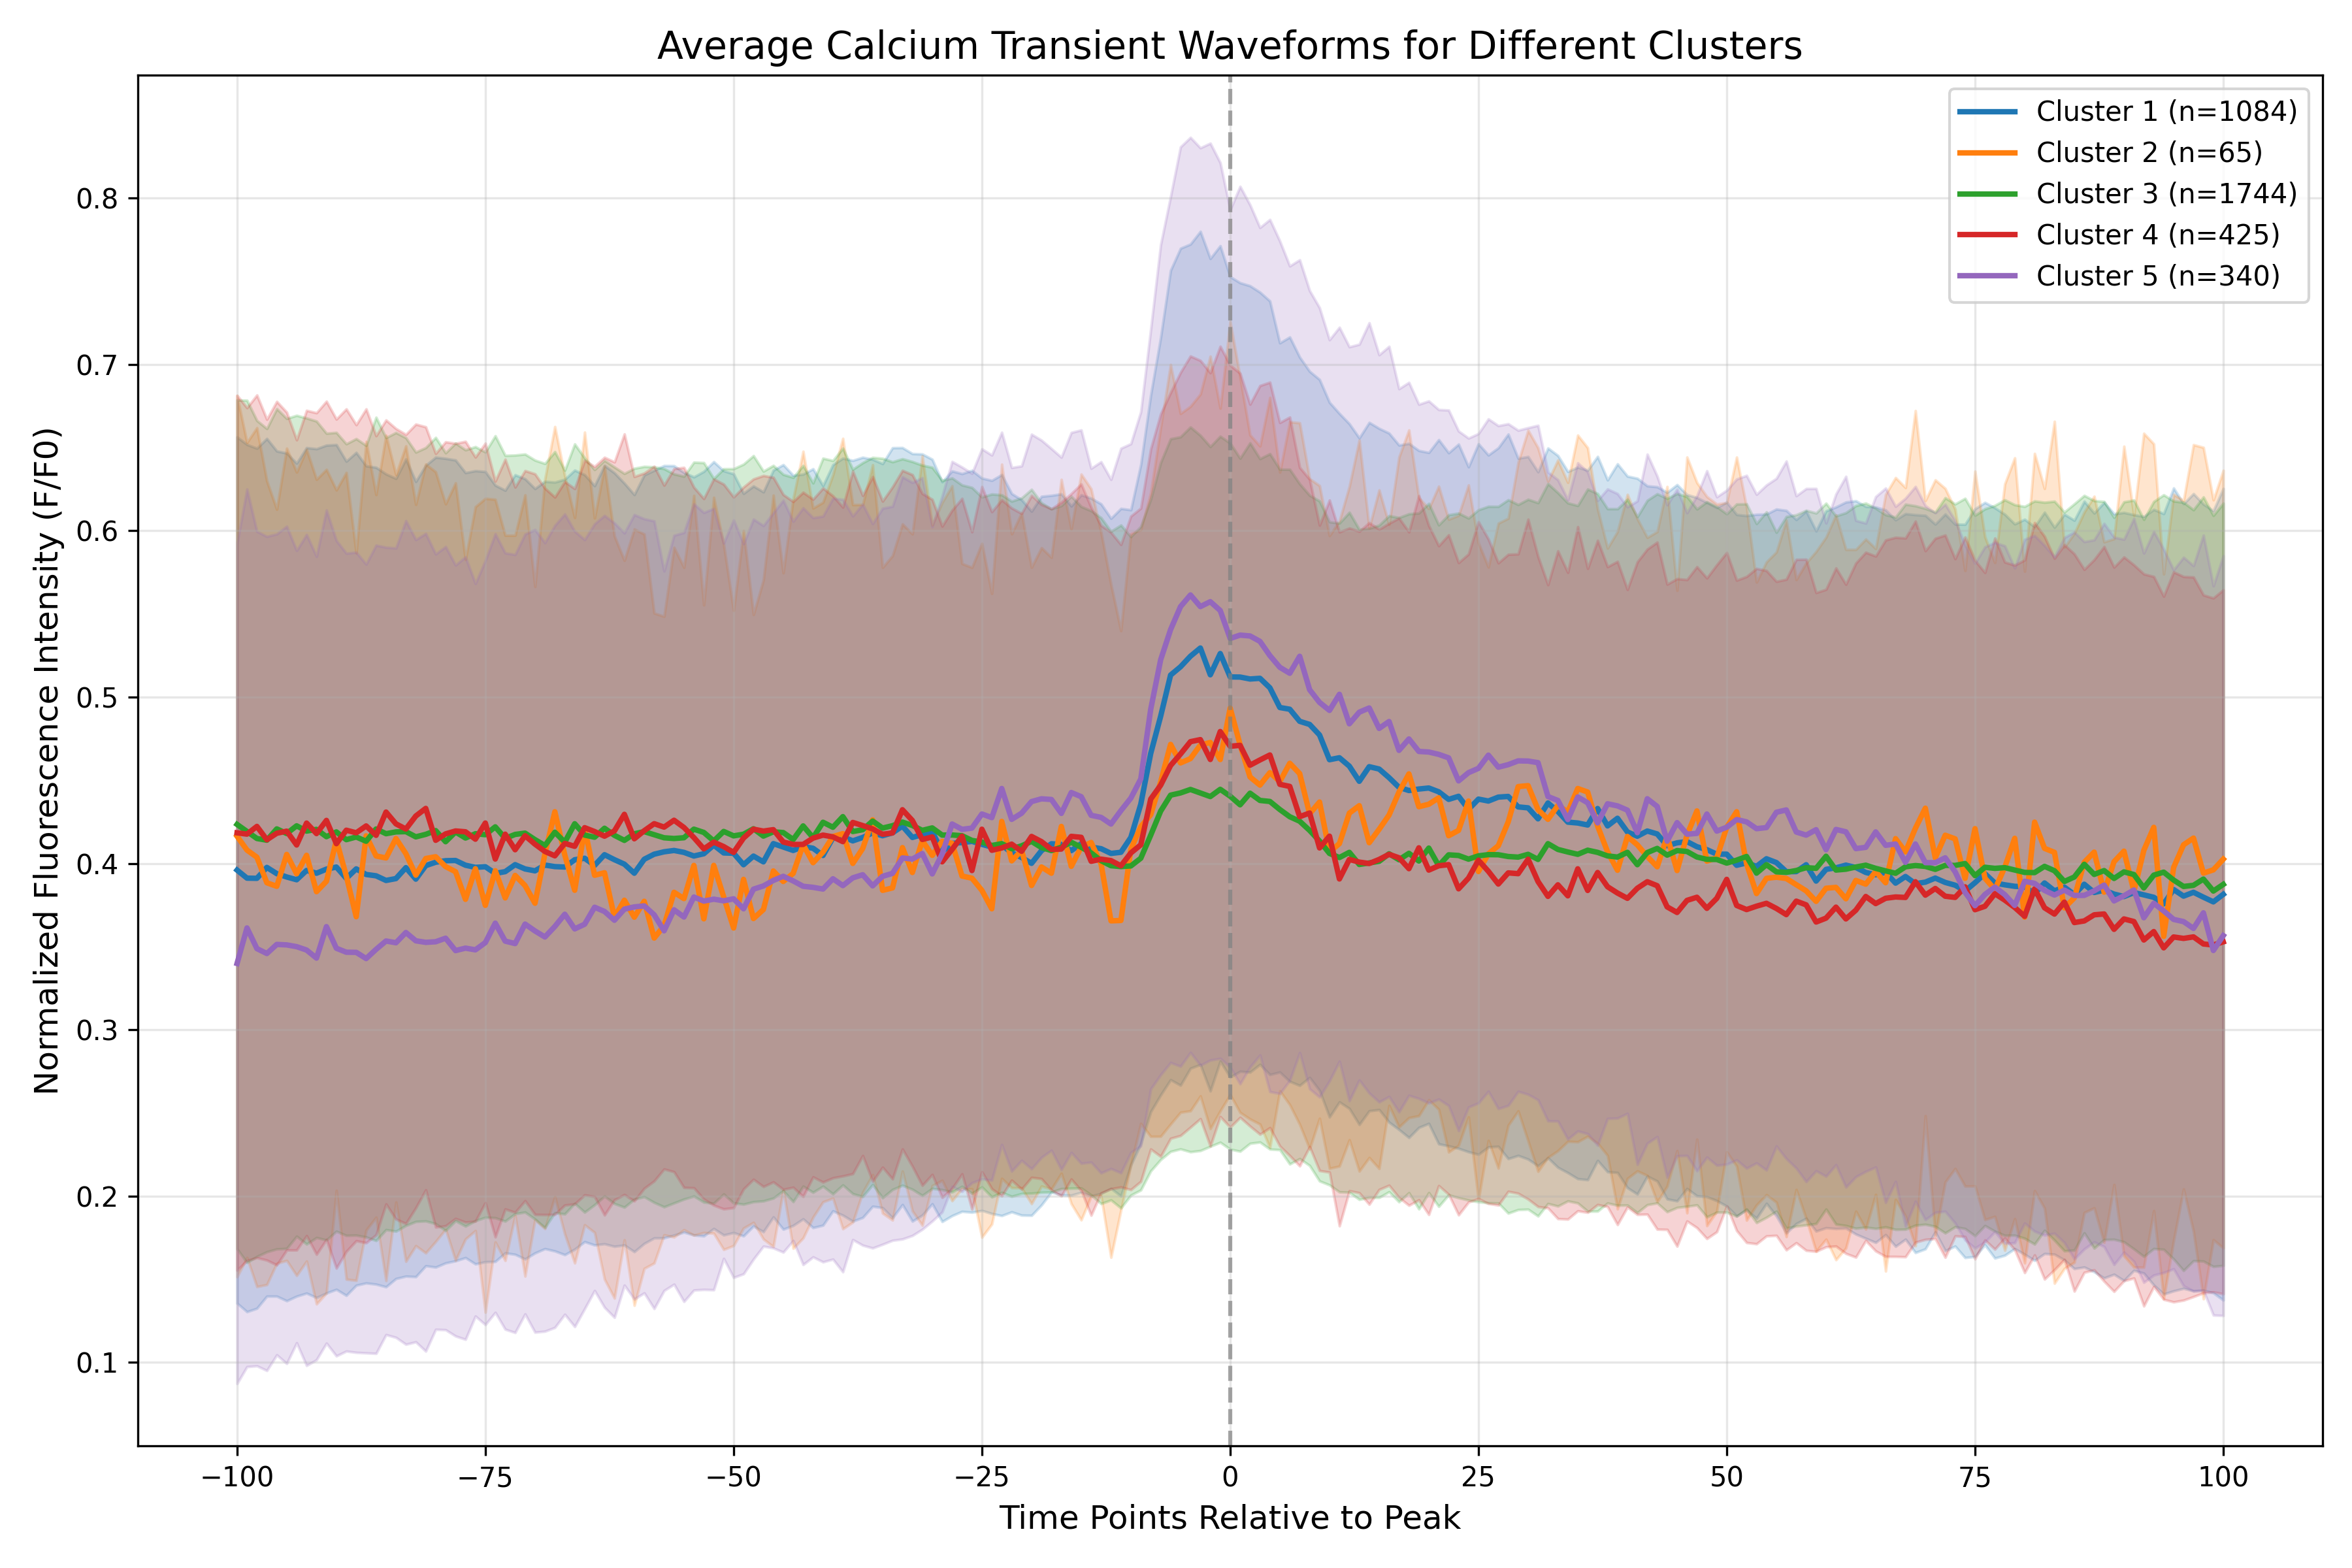

Values plotted in this chart, from the file beside it:
cluster, time_point, mean_intensity, std_intensity, n_samples
Cluster_1, -100, 0.396, 0.2604, 1084
Cluster_1, -99, 0.3911, 0.2607, 1084
Cluster_1, -98, 0.391, 0.2586, 1084
Cluster_1, -97, 0.3976, 0.2579, 1084
Cluster_1, -96, 0.3938, 0.2541, 1084
Cluster_1, -95, 0.3918, 0.2548, 1084
Cluster_1, -94, 0.3902, 0.2504, 1084
Cluster_1, -93, 0.3958, 0.2542, 1084
Cluster_1, -92, 0.3941, 0.2552, 1084
Cluster_1, -91, 0.3966, 0.2549, 1084
Cluster_1, -90, 0.3978, 0.254, 1084
Cluster_1, -89, 0.391, 0.2508, 1084
Cluster_1, -88, 0.3967, 0.2504, 1084
Cluster_1, -87, 0.3933, 0.2457, 1084
Cluster_1, -86, 0.3925, 0.2456, 1084
Cluster_1, -85, 0.3898, 0.2444, 1084
Cluster_1, -84, 0.3909, 0.2406, 1084
Cluster_1, -83, 0.3974, 0.2457, 1084
Cluster_1, -82, 0.3905, 0.2391, 1084
Cluster_1, -81, 0.3987, 0.2407, 1084
Cluster_1, -80, 0.4007, 0.2435, 1084
Cluster_1, -79, 0.4016, 0.2419, 1084
Cluster_1, -78, 0.4018, 0.2408, 1084
Cluster_1, -77, 0.3989, 0.236, 1084
Cluster_1, -76, 0.3976, 0.2385, 1084
Cluster_1, -75, 0.398, 0.2376, 1084
Cluster_1, -74, 0.394, 0.2334, 1084
Cluster_1, -73, 0.395, 0.2293, 1084
Cluster_1, -72, 0.3993, 0.2344, 1084
Cluster_1, -71, 0.3967, 0.2346, 1084
Cluster_1, -70, 0.3955, 0.2298, 1084
Cluster_1, -69, 0.399, 0.2307, 1084
Cluster_1, -68, 0.3981, 0.2312, 1084
Cluster_1, -67, 0.3978, 0.2331, 1084
Cluster_1, -66, 0.4022, 0.2342, 1084
Cluster_1, -65, 0.4031, 0.2306, 1084
Cluster_1, -64, 0.3988, 0.2283, 1084
Cluster_1, -63, 0.4052, 0.234, 1084
Cluster_1, -62, 0.4022, 0.2326, 1084
Cluster_1, -61, 0.3995, 0.229, 1084
Cluster_1, -60, 0.3941, 0.2276, 1084
Cluster_1, -59, 0.4025, 0.2311, 1084
Cluster_1, -58, 0.4055, 0.2308, 1084
Cluster_1, -57, 0.407, 0.2322, 1084
Cluster_1, -56, 0.4078, 0.2313, 1084
Cluster_1, -55, 0.4066, 0.2284, 1084
Cluster_1, -54, 0.4044, 0.2279, 1084
Cluster_1, -53, 0.4058, 0.2299, 1084
Cluster_1, -52, 0.411, 0.2305, 1084
Cluster_1, -51, 0.4063, 0.2298, 1084
Cluster_1, -50, 0.4061, 0.2281, 1084
Cluster_1, -49, 0.3992, 0.2232, 1084
Cluster_1, -48, 0.4044, 0.2225, 1084
Cluster_1, -47, 0.4009, 0.2224, 1084
Cluster_1, -46, 0.4119, 0.2245, 1084
Cluster_1, -45, 0.4099, 0.2299, 1084
Cluster_1, -44, 0.4078, 0.2255, 1084
Cluster_1, -43, 0.4101, 0.2239, 1084
Cluster_1, -42, 0.4091, 0.2281, 1084
Cluster_1, -41, 0.4048, 0.2224, 1084
... 945 more rows
